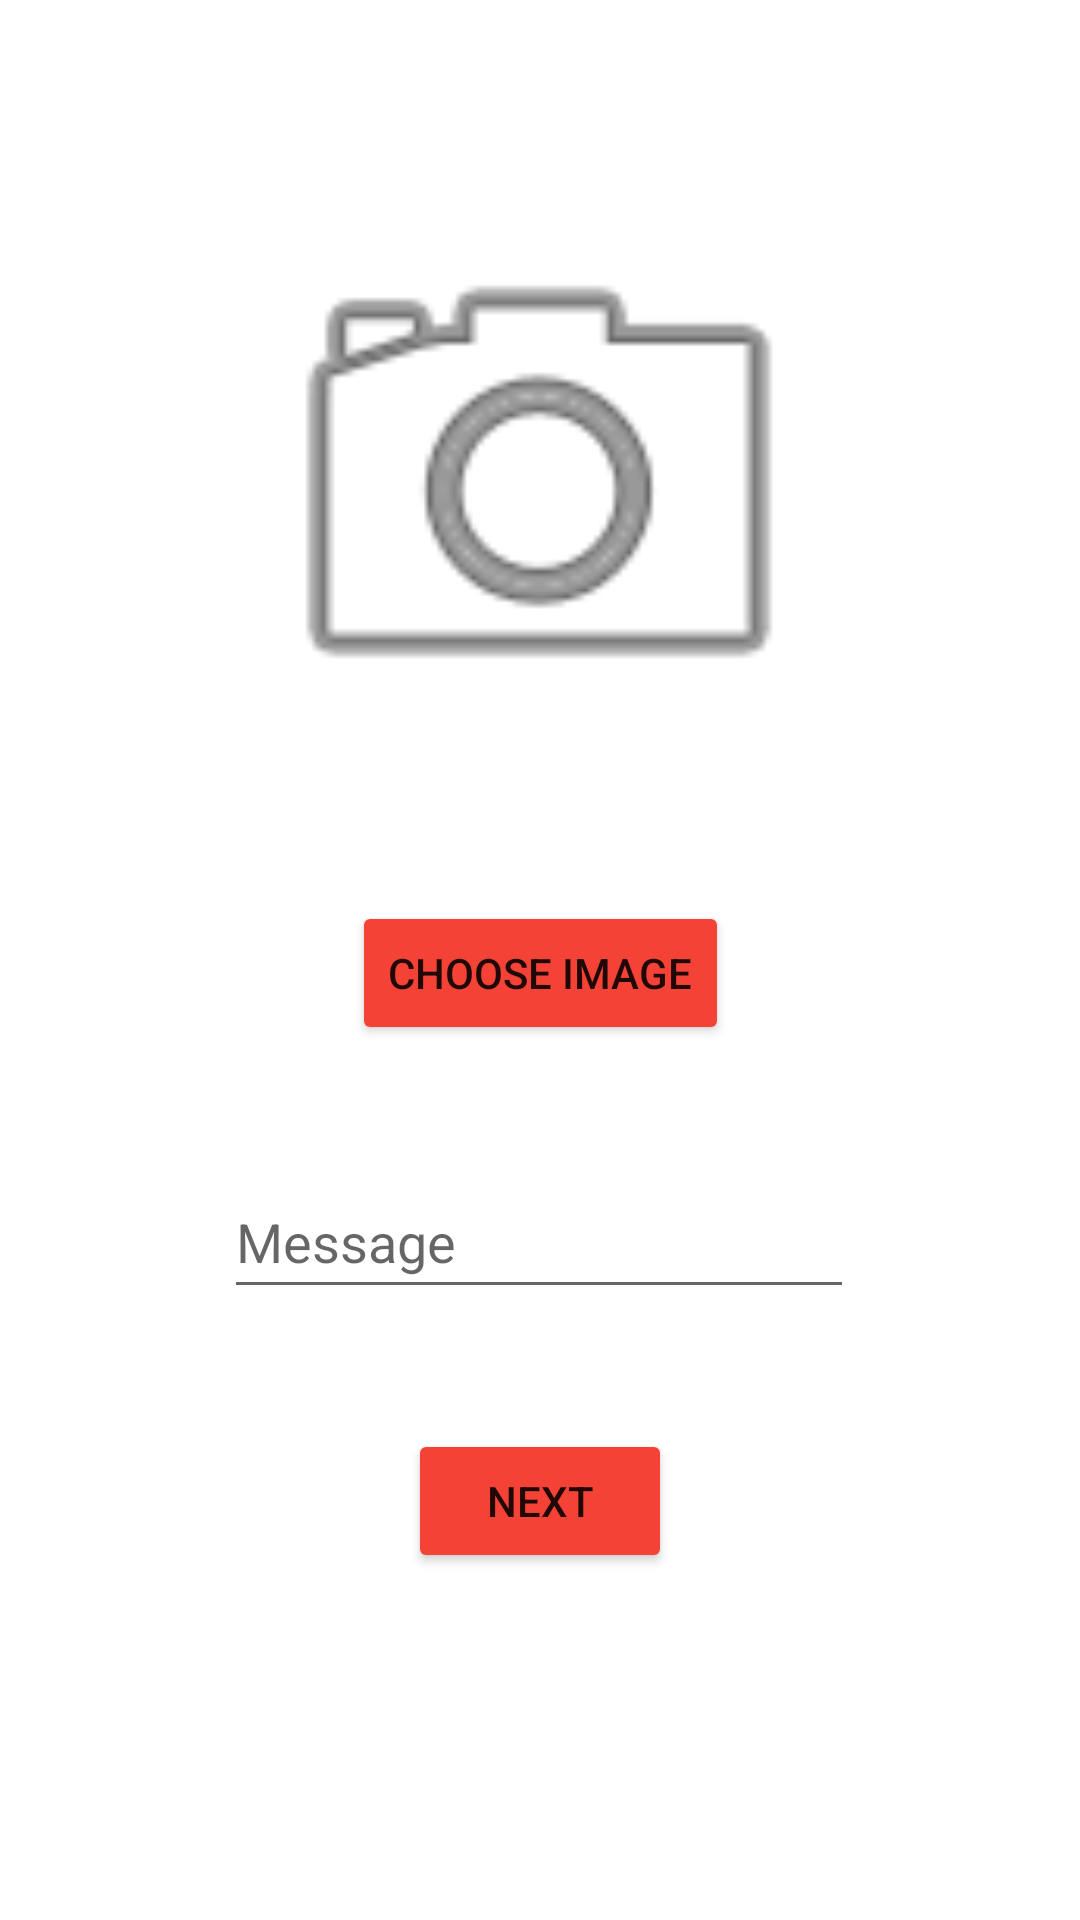

The Android layout XML behind this screen, and the referenced resources:
<!-- AndroidManifest.xml: application theme Theme.SnaPeek -->
<!-- res/layout/activity_create_snap.xml -->
<?xml version="1.0" encoding="utf-8"?>
<androidx.constraintlayout.widget.ConstraintLayout xmlns:android="http://schemas.android.com/apk/res/android"
    xmlns:app="http://schemas.android.com/apk/res-auto"
    xmlns:tools="http://schemas.android.com/tools"
    android:id="@+id/displayLayout"
    android:layout_width="match_parent"
    android:layout_height="match_parent"
    tools:context=".CreateSnapActivity">

    <ImageView
        android:id="@+id/imageView"
        android:layout_width="200dp"
        android:layout_height="200dp"
        app:layout_constraintBottom_toBottomOf="parent"
        app:layout_constraintEnd_toEndOf="parent"
        app:layout_constraintHorizontal_bias="0.497"
        app:layout_constraintStart_toStartOf="parent"
        app:layout_constraintTop_toTopOf="parent"
        app:layout_constraintVertical_bias="0.137"
        app:srcCompat="@android:drawable/ic_menu_camera" />

    <Button
        android:id="@+id/chooseImageButton"
        android:layout_width="wrap_content"
        android:layout_height="wrap_content"
        android:layout_marginTop="40dp"
        android:backgroundTint="#F44336"
        android:onClick="chooseImageClicked"
        android:text="Choose Image"
        app:layout_constraintEnd_toEndOf="parent"
        app:layout_constraintHorizontal_bias="0.5"
        app:layout_constraintStart_toStartOf="parent"
        app:layout_constraintTop_toBottomOf="@+id/imageView" />

    <EditText
        android:id="@+id/messageEditText"
        android:layout_width="wrap_content"
        android:layout_height="wrap_content"
        android:layout_marginTop="40dp"
        android:ems="10"
        android:hint="Message"
        android:inputType="textPersonName"
        android:minHeight="48dp"
        app:layout_constraintEnd_toEndOf="parent"
        app:layout_constraintHorizontal_bias="0.497"
        app:layout_constraintStart_toStartOf="parent"
        app:layout_constraintTop_toBottomOf="@+id/chooseImageButton" />

    <Button
        android:id="@+id/nextButton"
        android:layout_width="wrap_content"
        android:layout_height="wrap_content"
        android:layout_marginTop="40dp"
        android:backgroundTint="#F44336"
        android:onClick="nextClicked"
        android:text="Next"
        app:layout_constraintEnd_toEndOf="parent"
        app:layout_constraintHorizontal_bias="0.5"
        app:layout_constraintStart_toStartOf="parent"
        app:layout_constraintTop_toBottomOf="@+id/messageEditText" />

    <ProgressBar
        android:id="@+id/progressBar"
        style="?android:attr/progressBarStyle"
        android:layout_width="wrap_content"
        android:layout_height="wrap_content"
        android:visibility="invisible"
        app:layout_constraintBottom_toBottomOf="parent"
        app:layout_constraintEnd_toEndOf="parent"
        app:layout_constraintStart_toStartOf="parent"
        app:layout_constraintTop_toBottomOf="@+id/nextButton" />
</androidx.constraintlayout.widget.ConstraintLayout>
<!-- resources referenced by this layout -->
<resources>
  <style name="Theme.SnaPeek" parent="Theme.MaterialComponents.DayNight.DarkActionBar">
          
          <item name="colorPrimary">@color/purple_500</item>
          <item name="colorPrimaryVariant">@color/purple_700</item>
          <item name="colorOnPrimary">@color/white</item>
          
          <item name="colorSecondary">@color/teal_200</item>
          <item name="colorSecondaryVariant">@color/teal_700</item>
          <item name="colorOnSecondary">@color/black</item>
          
          <item name="android:statusBarColor" tools:targetApi="l">?attr/colorPrimaryVariant</item>
          
      </style>
  <!-- not gathered from this repository: default colours our renderer supplied (Android Studio template values) -->
  <color name="purple_500">#FF6200EE</color>
  <color name="purple_700">#FF3700B3</color>
  <color name="teal_200">#FF03DAC5</color>
  <color name="teal_700">#FF018786</color>
  <color name="black">#FF000000</color>
  <color name="white">#FFFFFFFF</color>
</resources>
